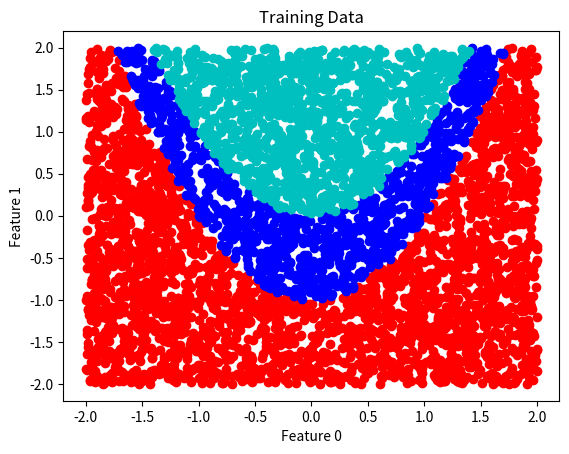

Reproduce this figure in Python.
# example_classification.py
#
import matplotlib.pyplot as plt
import numpy as np

def example(nfeature,m,case,nclass=2):
	X = 4*np.random.rand(nfeature,m)-2
	if case == "linear":
		Y = X[0,:] + X[1,:] - 0.25
	elif case == "quadratic":
		Y = X[1,:] - np.square(X[0,:]) + 1.5
	elif case == "cubic":
		Y = X[1,:] - np.power(X[0,:],3) - 2*np.power(X[0,:],2)+ 1.5
	elif case == "disk":
		Y = np.square(X[0,:])+np.square(X[1,:])-1
	elif case == "band":
		Y = X[0,:] + X[1,:] 
		Y = np.fmod(Y,nclass)
	Y = np.maximum(Y,0.0)
	Y = np.round(Y)
	Y = np.minimum(Y,nclass-1)
	Y = np.expand_dims(Y,axis=0)
	return X,Y

def plot_results_classification(Xtrain,Ytrain,nclass):
    # plot heat map of model results
    plt.figure()
    # plot training data - loop over labels plot points in dataset
    # Y=0 points (red) and Y=1 points (blue)
    symbol_train = ["ro","bo","co","go"]
    for count in range(nclass):
        idx_train = np.where(np.squeeze(np.absolute(Ytrain-count))<1e-10)
        strlabeltrain = "Y = " + str(count) + " train"
        plt.plot(np.squeeze(Xtrain[0,idx_train]),np.squeeze(Xtrain[1,idx_train]),symbol_train[count],label=strlabeltrain)
    plt.xlabel("Feature 0")
    plt.ylabel("Feature 1")
    plt.title("Training Data")

if __name__ == "__main__":
	nfeature = 2
	m = 5000
	case = "quadratic"
	nclass = 3
	X,Y = example(nfeature,m,case,nclass)
	plot_results_classification(X,Y,nclass)
	plt.show()